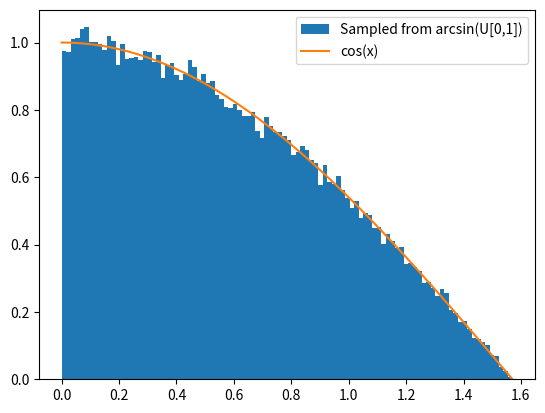

This figure's Python source:
import numpy as np
import matplotlib.pyplot as plt


# sin_theta = np.sqrt(np.random.rand(1000000))
# angle = np.arcsin(sin_theta)
angle = np.arcsin(np.random.rand(100000))

plt.hist(angle, bins=100, density=True, label="Sampled from arcsin(U[0,1])")
plt.plot(np.linspace(0, np.pi/2, 1000), np.cos(np.linspace(0, np.pi/2, 1000)), label="cos(x)")
plt.legend()
plt.show()